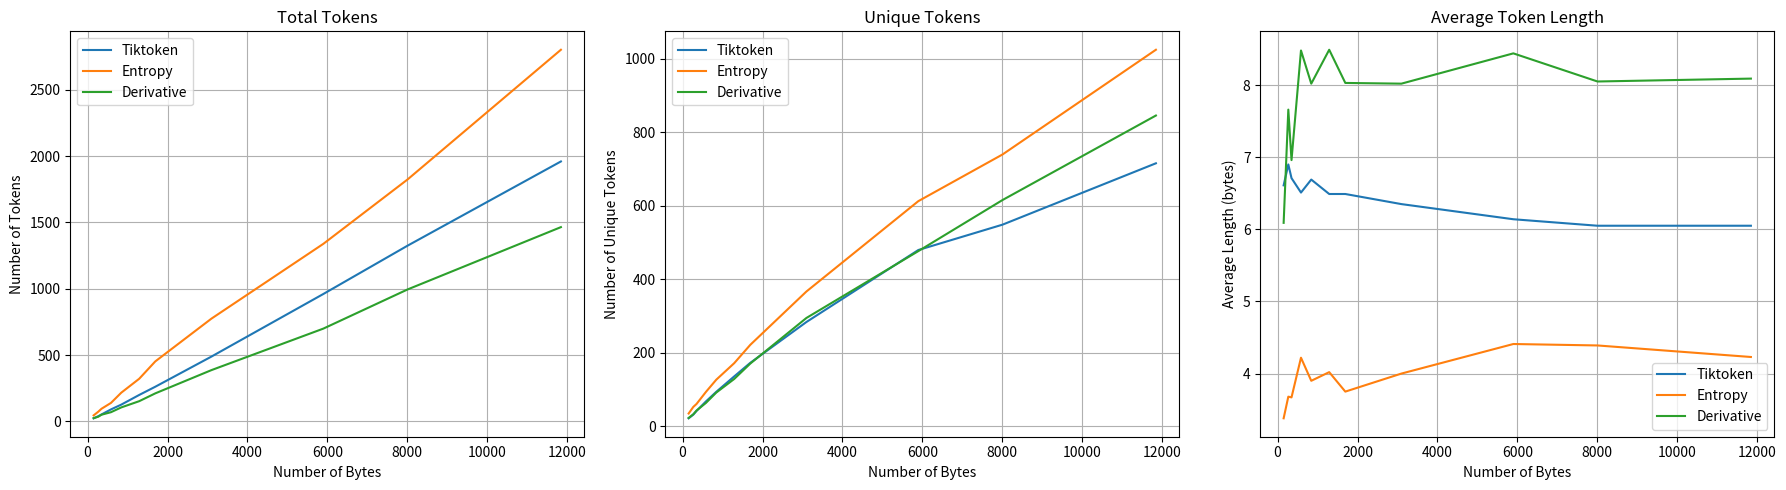

Python code for this plot:
import numpy as np
import matplotlib.pyplot as plt


num_bytes = np.array([152, 269, 349, 586, 843, 1292, 1695, 3098, 5899, 8005, 11843])

tiktoken_total = np.array([23, 39, 52, 90, 126, 199, 261, 488, 960, 1324, 1959])
tiktoken_unique = np.array([22, 32, 42, 68, 94, 136, 173, 284, 480, 549, 716])
tiktoken_avg_length = np.array([6.61, 6.90, 6.71, 6.51, 6.69, 6.49, 6.49, 6.35, 6.14, 6.05, 6.05])

entropy_total = np.array([45, 73, 95, 139, 216, 321, 452, 774, 1338, 1823, 2801])
entropy_unique = np.array([35, 53, 61, 94, 127, 172, 222, 367, 613, 740, 1025])
entropy_avg_length = np.array([3.38, 3.68, 3.67, 4.22, 3.90, 4.02, 3.75, 4.00, 4.41, 4.39, 4.23])

derivative_total = np.array([24, 35, 50, 69, 105, 152, 211, 386, 699, 994, 1464])
derivative_unique = np.array([23, 33, 43, 64, 92, 129, 171, 295, 477, 616, 846])
derivative_avg_length = np.array([6.09, 7.66, 6.96, 8.48, 8.02, 8.49, 8.03, 8.02, 8.44, 8.05, 8.09])


# Create a figure with 3 subplots in one row
fig, axs = plt.subplots(1, 3, figsize=(18, 5))

# Plot 1: Total tokens
axs[0].plot(num_bytes, tiktoken_total, label='Tiktoken')
axs[0].plot(num_bytes, entropy_total, label='Entropy')
axs[0].plot(num_bytes, derivative_total, label='Derivative')
axs[0].set_title('Total Tokens')
axs[0].set_xlabel('Number of Bytes')
axs[0].set_ylabel('Number of Tokens')
axs[0].grid(True)
axs[0].legend()

# Plot 2: Unique tokens
axs[1].plot(num_bytes, tiktoken_unique, label='Tiktoken')
axs[1].plot(num_bytes, entropy_unique, label='Entropy')
axs[1].plot(num_bytes, derivative_unique, label='Derivative')
axs[1].set_title('Unique Tokens')
axs[1].set_xlabel('Number of Bytes')
axs[1].set_ylabel('Number of Unique Tokens')
axs[1].grid(True)
axs[1].legend()

# Plot 3: Average token length
axs[2].plot(num_bytes, tiktoken_avg_length, label='Tiktoken')
axs[2].plot(num_bytes, entropy_avg_length, label='Entropy')
axs[2].plot(num_bytes, derivative_avg_length, label='Derivative')
axs[2].set_title('Average Token Length')
axs[2].set_xlabel('Number of Bytes')
axs[2].set_ylabel('Average Length (bytes)')
axs[2].grid(True)
axs[2].legend()


plt.tight_layout()
plt.savefig('token_trends_combined.png')
plt.show()  

